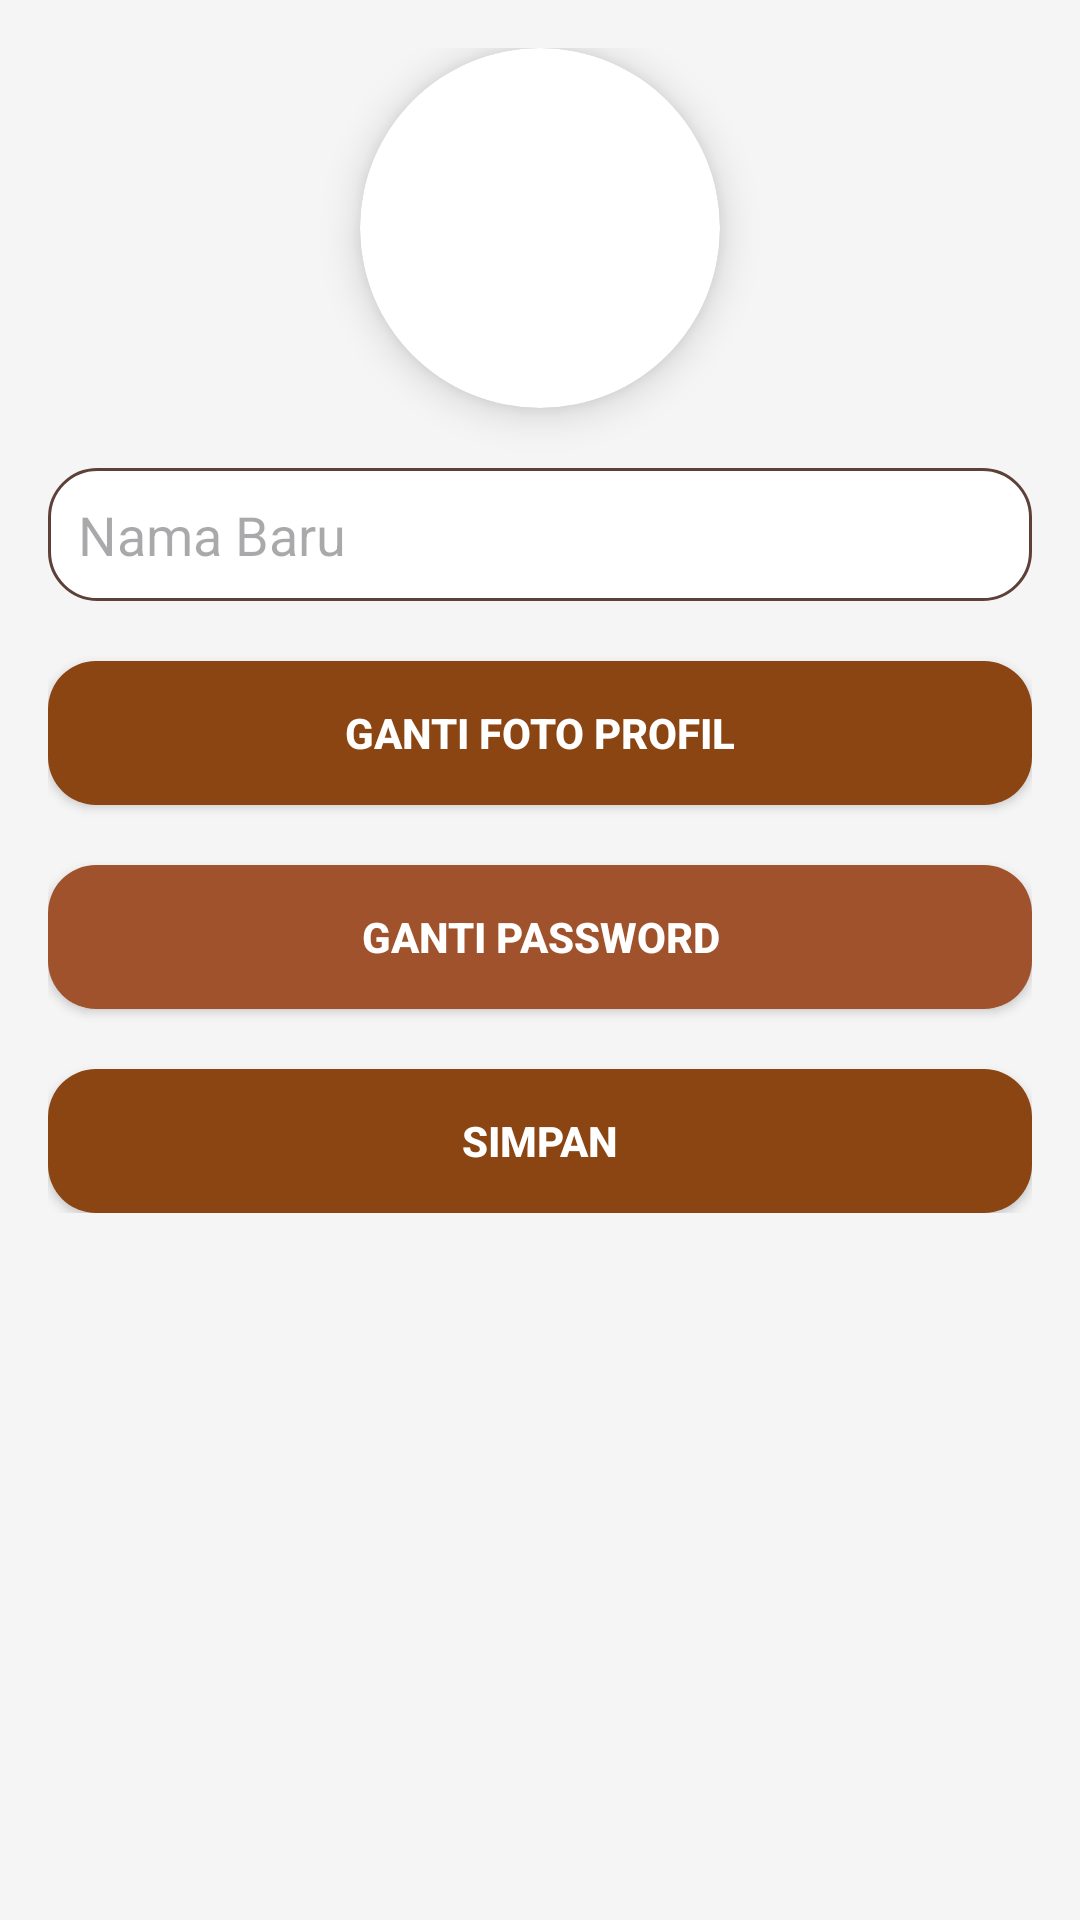

Reconstruct the res/layout file that produces this screen, plus the resources it refers to.
<!-- AndroidManifest.xml: application theme Theme.Coba_aplikasi -->
<!-- res/layout/activity_edit_profile.xml -->
<ScrollView xmlns:android="http://schemas.android.com/apk/res/android"
    xmlns:app="http://schemas.android.com/apk/res-auto"
    android:layout_width="match_parent"
    android:layout_height="match_parent"
    android:padding="16dp"
    android:background="#F5F5F5">

    <LinearLayout
        android:orientation="vertical"
        android:layout_width="match_parent"
        android:layout_height="wrap_content"
        android:gravity="center_horizontal">

        
        <androidx.cardview.widget.CardView
            android:layout_width="120dp"
            android:layout_height="120dp"
            android:layout_marginBottom="20dp"
            app:cardCornerRadius="60dp"
            app:cardElevation="8dp"
            android:gravity="center">

            <ImageView
                android:id="@+id/profileImageEdit"
                android:layout_width="match_parent"
                android:layout_height="match_parent"
                android:src="@drawable/default_profile_image"
                android:scaleType="centerCrop"
                android:layout_gravity="center" />
        </androidx.cardview.widget.CardView>

        
        <EditText
            android:id="@+id/editProfileName"
            android:layout_width="match_parent"
            android:layout_height="wrap_content"
            android:hint="Nama Baru"
            android:textColor="#5D4037"
            android:padding="10dp"
            android:layout_marginBottom="20dp"
            android:background="@drawable/edittext_bg" />

        
        <Button
            android:id="@+id/changePhotoButton"
            android:layout_width="match_parent"
            android:layout_height="wrap_content"
            android:text="Ganti Foto Profil"
            android:textColor="#FFFFFF"
            app:backgroundTint="@null"
            android:background="@drawable/rounded_button_brown"
            android:textStyle="bold"
            android:layout_marginBottom="20dp" />

        
        <Button
            android:id="@+id/changePasswordButton"
            android:layout_width="match_parent"
            android:layout_height="wrap_content"
            android:text="Ganti Password"
            android:textColor="#FFFFFF"
            app:backgroundTint="@null"
            android:background="@drawable/rounded_button_light_brown"
            android:textStyle="bold"
            android:layout_marginBottom="20dp" />

        
        <Button
            android:id="@+id/saveButton"
            android:layout_width="match_parent"
            android:layout_height="wrap_content"
            android:text="Simpan"
            android:textColor="#FFFFFF"
            app:backgroundTint="@null"
            android:background="@drawable/rounded_button_brown"
            android:textStyle="bold" />
    </LinearLayout>
</ScrollView>
<!-- resources referenced by this layout -->
<resources>
  <!-- drawable edittext_bg (drawable) -->
  <shape xmlns:android="http://schemas.android.com/apk/res/android">
      <solid android:color="#FFFFFF" />
      <corners android:radius="16dp" />
      <stroke android:color="#5D4037" android:width="1dp" />
      <padding android:left="8dp" android:top="8dp" android:right="8dp" android:bottom="8dp" />
  </shape>
  <!-- drawable rounded_button_brown (drawable) -->
  <shape xmlns:android="http://schemas.android.com/apk/res/android">
      <solid android:color="#8B4513" /> 
      <corners android:radius="16dp" />
      <padding android:left="10dp" android:top="10dp" android:right="10dp" android:bottom="10dp" />
  </shape>
  <!-- drawable rounded_button_light_brown (drawable) -->
  <shape xmlns:android="http://schemas.android.com/apk/res/android">
      <solid android:color="#A0522D" /> 
      <corners android:radius="16dp" />
      <padding android:left="10dp" android:top="10dp" android:right="10dp" android:bottom="10dp" />
  </shape>
  <style name="Theme.Coba_aplikasi" parent="Base.Theme.Coba_aplikasi" />
  <style name="Base.Theme.Coba_aplikasi" parent="Theme.Material3.DayNight.NoActionBar">
          
          
      </style>
</resources>
